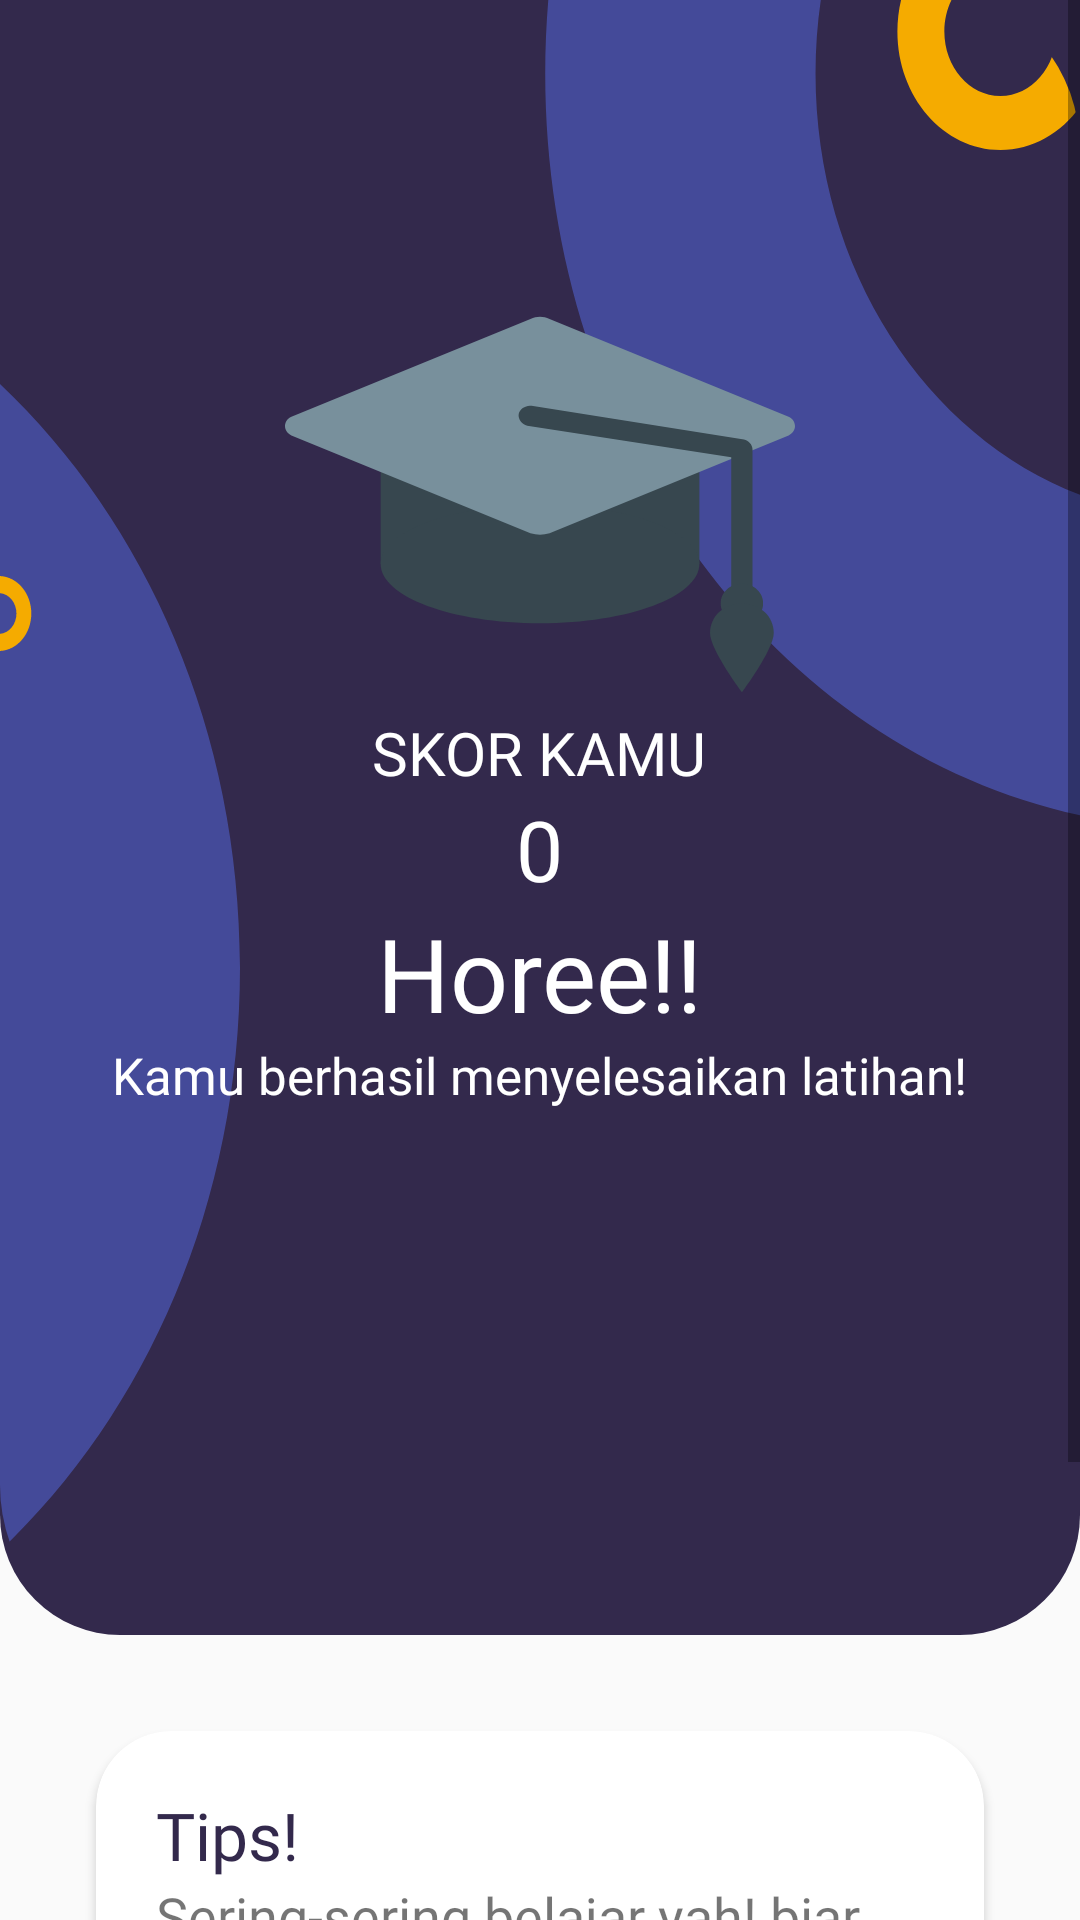

Android layout source for this screen:
<!-- AndroidManifest.xml: application theme Theme.LinuxLearn -->
<!-- res/layout/activity_quiz_result.xml -->
<?xml version="1.0" encoding="utf-8"?>
<ScrollView xmlns:android="http://schemas.android.com/apk/res/android"
    xmlns:app="http://schemas.android.com/apk/res-auto"
    xmlns:tools="http://schemas.android.com/tools"
    android:layout_width="match_parent"
    android:layout_height="match_parent"
    tools:context=".ui.QuizResultActivity">

    <androidx.constraintlayout.widget.ConstraintLayout
        android:layout_width="match_parent"
        android:layout_height="wrap_content">
        <LinearLayout
            android:id="@+id/ll"
            android:layout_width="match_parent"
            android:layout_height="wrap_content"
            android:background="@drawable/bg_toolbar"
            android:orientation="vertical"
            app:layout_constraintStart_toStartOf="parent"
            app:layout_constraintEnd_toEndOf="parent"
            app:layout_constraintTop_toTopOf="parent">

            <LinearLayout
                android:id="@+id/ll_2"
                android:layout_width="match_parent"
                android:layout_height="wrap_content"
                android:background="@drawable/ic_ornament"
                android:layout_gravity="center_vertical"
                android:orientation="vertical">

                <TextView
                    android:id="@+id/tv_name"
                    android:layout_width="wrap_content"
                    android:layout_height="wrap_content"
                    android:layout_marginStart="32dp"
                    android:layout_marginTop="50dp"
                    tools:text="Dasar Sistem Operasi"
                    android:textSize="22sp"
                    android:textColor="@color/white"
                    android:fontFamily="@font/poppins_bold" />

                <ImageView
                    android:id="@+id/iv_icon_cap"
                    android:layout_width="wrap_content"
                    android:layout_height="wrap_content"
                    android:src="@drawable/ic_flat_color_icons_graduation_cap"
                    android:layout_gravity="center_horizontal|center_vertical"
                    android:contentDescription="@string/image" />

                <TextView
                    android:id="@+id/tv_your_score"
                    android:layout_width="wrap_content"
                    android:layout_height="wrap_content"
                    android:text="@string/your_score"
                    android:fontFamily="@font/poppins_semibold"
                    android:textSize="20sp"
                    android:textColor="@color/white"
                    android:layout_gravity="center_vertical|center_horizontal" />

                <LinearLayout
                    android:layout_width="match_parent"
                    android:layout_height="wrap_content"
                    android:orientation="horizontal"
                    android:gravity="center">

                    <TextView
                        android:id="@+id/tv_score_result"
                        android:layout_width="wrap_content"
                        android:layout_height="wrap_content"
                        android:fontFamily="@font/poppins_semibold"
                        android:text="0"
                        android:textSize="28sp"
                        android:textColor="@color/white" />

                    <TextView
                        android:id="@+id/tv_number_exercise"
                        android:layout_width="wrap_content"
                        android:layout_height="wrap_content"
                        android:fontFamily="@font/poppins_semibold"
                        tools:text="/10"
                        android:textSize="28sp"
                        android:textColor="@color/white" />

                </LinearLayout>


                <TextView
                    android:id="@+id/tv_greeting"
                    android:layout_width="wrap_content"
                    android:layout_height="wrap_content"
                    android:text="@string/horee"
                    android:layout_gravity="center_horizontal|center_vertical"
                    android:fontFamily="@font/poppins_bold"
                    android:textSize="34sp"
                    android:textColor="@color/white" />

                <TextView
                    android:id="@+id/tv_information"
                    android:layout_width="wrap_content"
                    android:layout_height="wrap_content"
                    android:maxLines="1"
                    android:text="@string/congrats"
                    android:layout_gravity="center_horizontal"
                    android:gravity="center"
                    android:fontFamily="@font/poppins"
                    android:textSize="17sp"
                    android:textColor="@color/white" />
            </LinearLayout>
        </LinearLayout>

        <androidx.cardview.widget.CardView
            android:id="@+id/cv_tips"
            android:layout_width="match_parent"
            android:layout_height="wrap_content"
            android:orientation="vertical"
            android:layout_marginStart="32dp"
            android:layout_marginEnd="32dp"
            android:layout_marginTop="32dp"
            app:cardCornerRadius="25dp"
            app:layout_constraintStart_toStartOf="parent"
            app:layout_constraintEnd_toEndOf="parent"
            app:layout_constraintTop_toBottomOf="@+id/ll">

            <LinearLayout
                android:layout_width="match_parent"
                android:layout_height="wrap_content"
                android:padding="20dp"
                android:orientation="vertical">

                <TextView
                    android:id="@+id/tv_tips"
                    android:layout_width="wrap_content"
                    android:layout_height="wrap_content"
                    android:text="@string/tips"
                    android:fontFamily="@font/poppins_bold"
                    android:textSize="22sp"
                    android:textColor="?attr/colorPrimaryVariant" />

                <TextView
                    android:id="@+id/tv_tips_content"
                    android:layout_width="wrap_content"
                    android:layout_height="wrap_content"
                    android:text="Sering-sering belajar yah! biar bisa dapet nilai yang bagus di sekolah!"
                    android:fontFamily="@font/poppins"
                    android:textSize="18sp" />
            </LinearLayout>
        </androidx.cardview.widget.CardView>

        <Button
            android:id="@+id/btn_finish"
            android:layout_width="match_parent"
            android:layout_height="wrap_content"
            android:layout_marginStart="32dp"
            android:layout_marginTop="50dp"
            android:layout_marginBottom="30dp"
            android:layout_marginEnd="32dp"
            android:text="@string/finish"
            android:fontFamily="@font/poppins_bold"
            android:textSize="22sp"
            android:textColor="@color/white"
            android:background="@drawable/btn_register"
            app:layout_constraintStart_toStartOf="parent"
            app:layout_constraintEnd_toEndOf="parent"
            app:layout_constraintTop_toBottomOf="@+id/cv_tips"
            app:layout_constraintBottom_toBottomOf="parent" />
    </androidx.constraintlayout.widget.ConstraintLayout>
</ScrollView>
<!-- resources referenced by this layout -->
<resources>
  <color name="white">#FFFFFFFF</color>
  <!-- drawable bg_toolbar (drawable) -->
  <?xml version="1.0" encoding="UTF-8"?>
  <shape xmlns:android="http://schemas.android.com/apk/res/android">
      <solid android:color="?attr/colorPrimaryVariant" />
      <corners android:bottomRightRadius="40dp" android:bottomLeftRadius="40dp"/>
      <padding android:left="0dp" android:top="0dp" android:right="0dp" android:bottom="0dp" />
  </shape>
  <!-- drawable btn_register (drawable) -->
  <?xml version="1.0" encoding="utf-8"?>
  <shape xmlns:android="http://schemas.android.com/apk/res/android">
      <solid
          android:color="#F5AB00" />
  
      <corners
          android:radius="15dp" />
  </shape>
  <!-- drawable ic_flat_color_icons_graduation_cap (drawable) -->
  <vector xmlns:android="http://schemas.android.com/apk/res/android"
      android:width="170dp"
      android:height="158dp"
      android:viewportWidth="170"
      android:viewportHeight="158">
    <path
        android:pathData="M31.875,65.833H138.125V108.625H31.875V65.833Z"
        android:fillColor="#37474F"/>
    <path
        android:pathData="M85,128.375C114.34,128.375 138.125,119.533 138.125,108.625C138.125,97.717 114.34,88.875 85,88.875C55.66,88.875 31.875,97.717 31.875,108.625C31.875,119.533 55.66,128.375 85,128.375Z"
        android:fillColor="#37474F"/>
    <path
        android:pathData="M81.813,26.992L2.125,59.579C-0.708,60.896 -0.708,64.517 2.125,65.833L81.813,98.421C83.938,99.079 86.063,99.079 88.188,98.421L167.875,65.833C170.708,64.517 170.708,60.896 167.875,59.579L88.188,26.992C86.063,26.004 83.938,26.004 81.813,26.992V26.992Z"
        android:fillColor="#78909C"/>
    <path
        android:pathData="M153,67.15L82.166,55.958C80.396,55.629 78.271,56.946 77.916,58.592C77.562,60.237 78.979,62.212 80.75,62.542L148.75,73.075V121.792C148.75,123.767 150.166,125.083 152.291,125.083C154.416,125.083 155.833,123.767 155.833,121.792V70.442C155.833,68.796 154.416,67.479 153,67.15Z"
        android:fillColor="#37474F"/>
    <path
        android:pathData="M152.291,128.375C156.203,128.375 159.375,125.427 159.375,121.792C159.375,118.156 156.203,115.208 152.291,115.208C148.379,115.208 145.208,118.156 145.208,121.792C145.208,125.427 148.379,128.375 152.291,128.375Z"
        android:fillColor="#37474F"/>
    <path
        android:pathData="M162.916,131.667C162.916,137.262 152.291,151.416 152.291,151.416C152.291,151.416 141.666,137.262 141.666,131.667C141.666,126.071 146.27,121.792 152.291,121.792C158.312,121.792 162.916,126.071 162.916,131.667Z"
        android:fillColor="#37474F"/>
  </vector>
  <!-- drawable ic_ornament: vector/xml drawable (drawable, 2141 chars, omitted) -->
  <string name="congrats">Kamu berhasil menyelesaikan latihan!</string>
  <string name="finish">Selesai</string>
  <string name="horee">Horee!!</string>
  <string name="image">image</string>
  <string name="tips">Tips!</string>
  <string name="your_score">SKOR KAMU</string>
  <style name="Theme.LinuxLearn" parent="Theme.AppCompat.DayNight.DarkActionBar">
          
          <item name="colorPrimary">@color/purple_500</item>
          <item name="colorPrimaryVariant">@color/primer</item>
          <item name="colorOnPrimary">@color/white</item>
          
          <item name="colorSecondary">@color/secondary</item>
          <item name="colorSecondaryVariant">@color/pink</item>
          <item name="colorOnSecondary">@color/body</item>
          
          <item name="android:statusBarColor" tools:targetApi="l">?attr/colorPrimaryVariant</item>
          
          <item name="windowActionBar">false</item>
          <item name="windowNoTitle">true</item>
      </style>
  <color name="purple_500">#FF6200EE</color>
  <color name="primer">#33294C</color>
  <color name="secondary">#F5AB00</color>
  <color name="pink">#EF2E61</color>
  <color name="body">#9994A5</color>
</resources>
